4-way image classification set "data" from GitHub (arongamith/Lupus-Nephritis-Class-Classification-Using-Vision-Transformer); label vocabulary: diffuse proliferative, membranous pattern, mesangial hypercellularity, minimal changes.

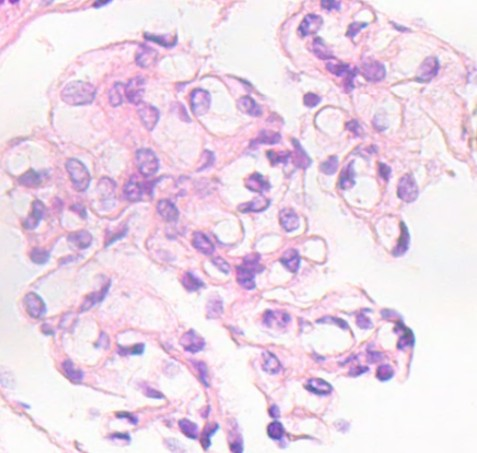
Label: mesangial hypercellularity

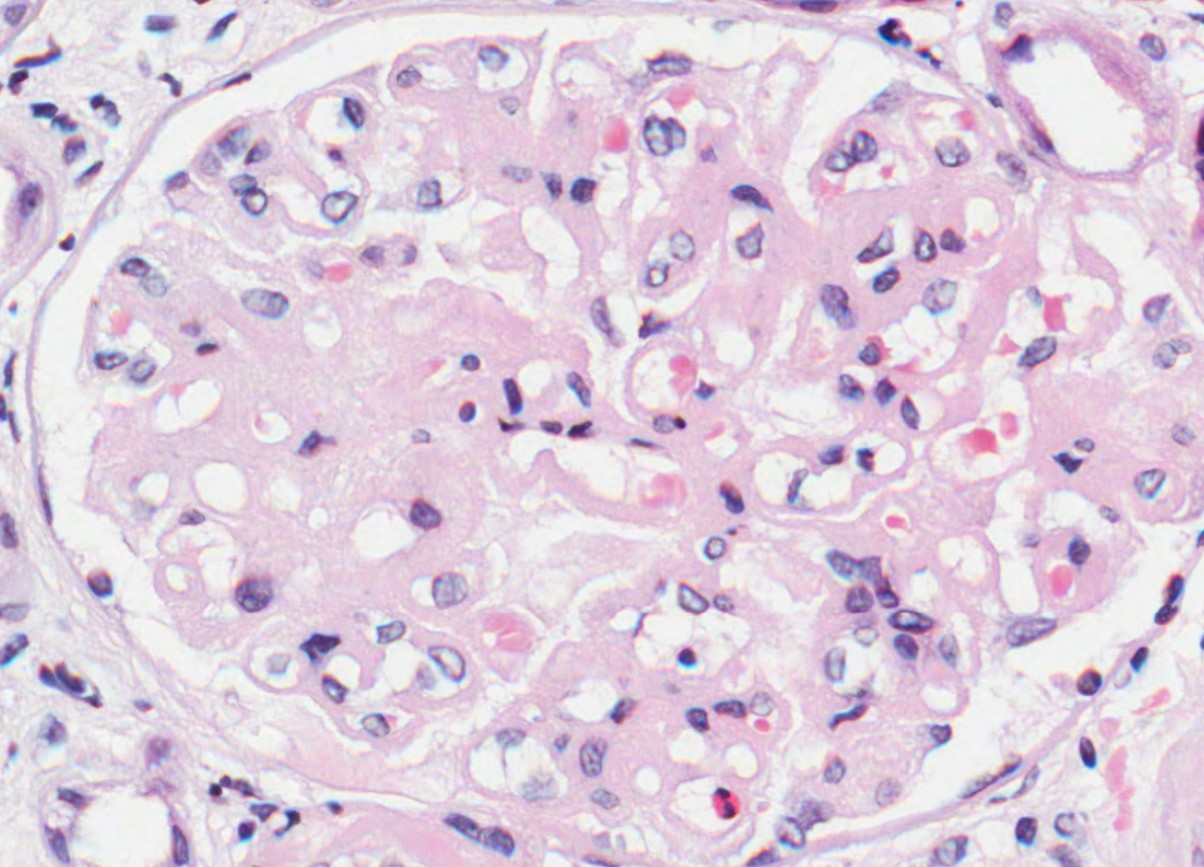
Label: membranous pattern

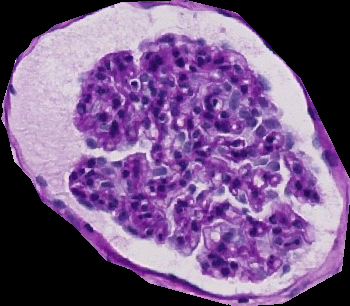
Label: diffuse proliferative

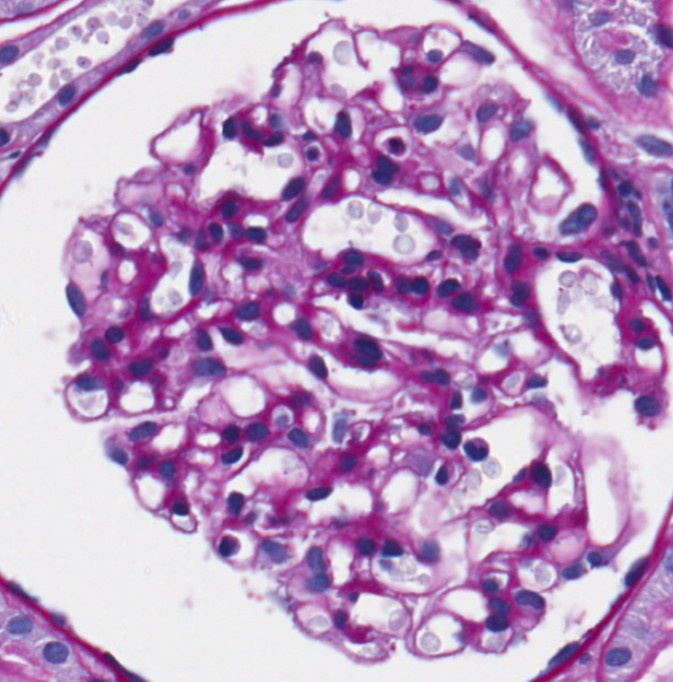
Label: minimal changes

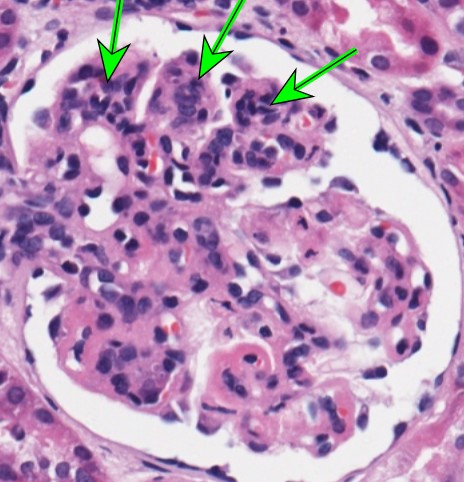
Label: diffuse proliferative

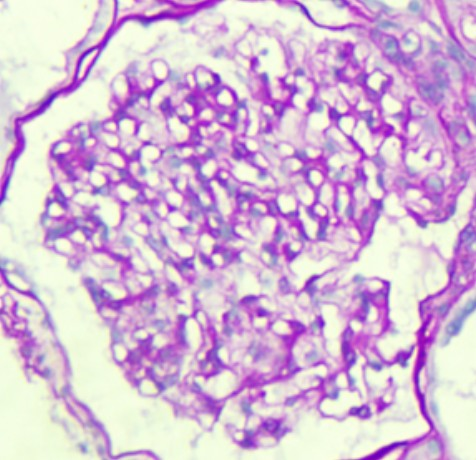
Label: minimal changes
